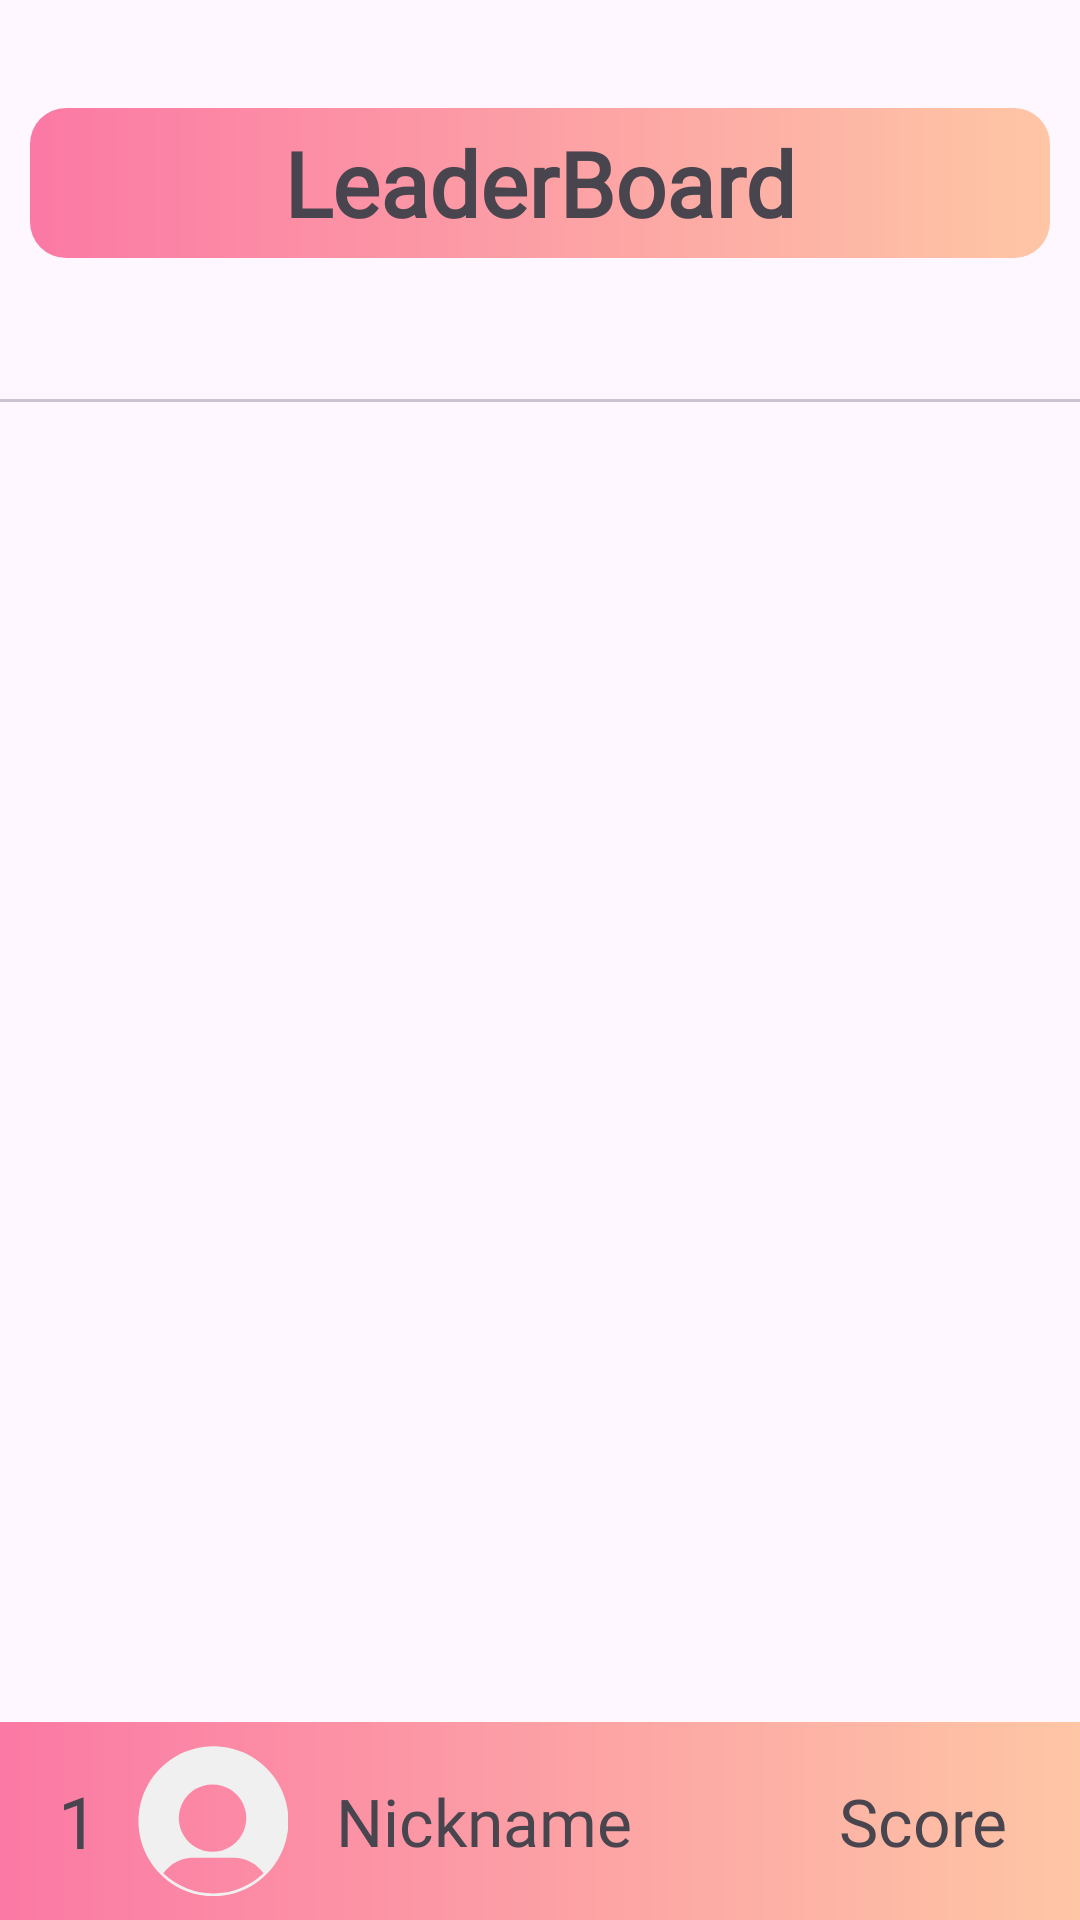

Produce the Android XML layout that renders to this screen, including the resource entries it uses.
<!-- AndroidManifest.xml: activity theme Theme.Madcamp2_frontend -->
<!-- res/layout/activity_ranking.xml -->
<RelativeLayout xmlns:android="http://schemas.android.com/apk/res/android"
    xmlns:tools="http://schemas.android.com/tools"
    android:layout_width="match_parent"
    android:layout_height="match_parent"
    tools:context=".view.activity.RankingActivity">

    <ImageView
        android:id="@+id/drawdleLogo"
        android:layout_width="160dp"
        android:layout_height="wrap_content"
        android:layout_centerHorizontal="true"
        android:layout_marginTop="24dp"
        android:layout_marginStart="16dp"
        android:layout_marginEnd="16dp" />

    <TextView
        android:id="@+id/leaderboardLabel"
        android:layout_width="match_parent"
        android:layout_height="50dp"
        android:layout_centerHorizontal="true"
        android:layout_below="@id/drawdleLogo"
        android:layout_marginTop="12dp"
        android:layout_marginLeft="10dp"
        android:layout_marginRight="10dp"
        android:textSize="30sp"
        android:gravity="center"
        android:text="LeaderBoard"
        android:textStyle="bold"
        android:fontFamily="@font/bazzi"
        android:background="@drawable/rounded_rectangle"
        />

    <com.google.android.material.tabs.TabLayout
        android:id="@+id/tabLayout"
        android:layout_width="match_parent"
        android:layout_height="wrap_content"
        android:layout_below="@id/leaderboardLabel" />

    <androidx.viewpager2.widget.ViewPager2
        android:id="@+id/viewPager"
        android:layout_width="match_parent"
        android:layout_height="wrap_content"
        android:layout_below="@id/tabLayout"
        android:layout_above="@id/myRankContainer" />

    <LinearLayout
        android:id="@+id/myRankContainer"
        android:layout_width="match_parent"
        android:layout_height="wrap_content"
        android:orientation="horizontal"
        android:layout_alignParentBottom="true"
        android:padding="8dp"
        android:background="@drawable/pink_gradient" >

        <TextView
            android:id="@+id/myRankPosition"
            android:layout_width="20dp"
            android:layout_height="wrap_content"
            android:gravity="center"
            android:text="1"
            android:textSize="24sp"
            android:fontFamily="@font/bazzi"
            android:layout_gravity="center_vertical"
            android:layout_marginStart="8dp"/>

        <ImageView
            android:id="@+id/myRankAvatar"
            android:layout_width="50dp"
            android:layout_height="50dp"
            android:layout_marginStart="10dp"
            android:src="@drawable/default_profile_light" />

        <TextView
            android:id="@+id/myRankName"
            android:layout_width="0dp"
            android:layout_height="wrap_content"
            android:layout_weight="1"
            android:text="Nickname"
            android:textSize="22sp"
            android:fontFamily="@font/bazzi"
            android:paddingStart="16dp"
            android:layout_gravity="center_vertical"/>

        <TextView
            android:id="@+id/myRankScore"
            android:layout_width="wrap_content"
            android:layout_height="wrap_content"
            android:text="Score"
            android:textSize="22sp"
            android:fontFamily="@font/bazzi"
            android:paddingStart="16dp"
            android:layout_gravity="center_vertical"
            android:layout_marginEnd="16dp"/>
    </LinearLayout>
</RelativeLayout>
<!-- resources referenced by this layout -->
<resources>
  <!-- drawable default_profile_light (drawable) -->
  <vector xmlns:android="http://schemas.android.com/apk/res/android"
      android:width="300dp"
      android:height="300dp"
      android:viewportWidth="338"
      android:viewportHeight="338">
  
      <path
          android:pathData="M169,0.5a169,169 0 1,0 2,0zm0,86a76,76 0 1 1-2,0zM57,287q27-35 67-35h92q40,0 67,35a164,164 0 0,1-226,0"
          android:fillColor="#FFF0F0F0"/>
  </vector>
  <!-- drawable pink_gradient (drawable) -->
  <?xml version="1.0" encoding="utf-8"?>
  <shape xmlns:android="http://schemas.android.com/apk/res/android"
      android:shape="rectangle">
      <gradient
          android:startColor="#FFFEC6A5"
          android:endColor="#FFFB79A5"
          android:angle="180"
          android:type="linear" />
  </shape>
  <!-- drawable rounded_rectangle (drawable) -->
  <?xml version="1.0" encoding="utf-8"?>
  <layer-list xmlns:android="http://schemas.android.com/apk/res/android">
      <item>
          <shape android:shape="rectangle">
              <gradient
                  android:startColor="#FFFEC6A5"
                  android:endColor="#FFFB79A5"
                  android:angle="180"
                  android:type="linear" />
              <corners android:radius="12dp" />
          </shape>
      </item>
  </layer-list>
  <style name="Theme.Madcamp2_frontend" parent="Base.Theme.Madcamp2_frontend" />
  <style name="Base.Theme.Madcamp2_frontend" parent="Theme.Material3.DayNight.NoActionBar">
          
          <item name="colorPrimary">@color/pink</item>
      </style>
  <color name="pink">#FFFFC0CB</color>
</resources>
